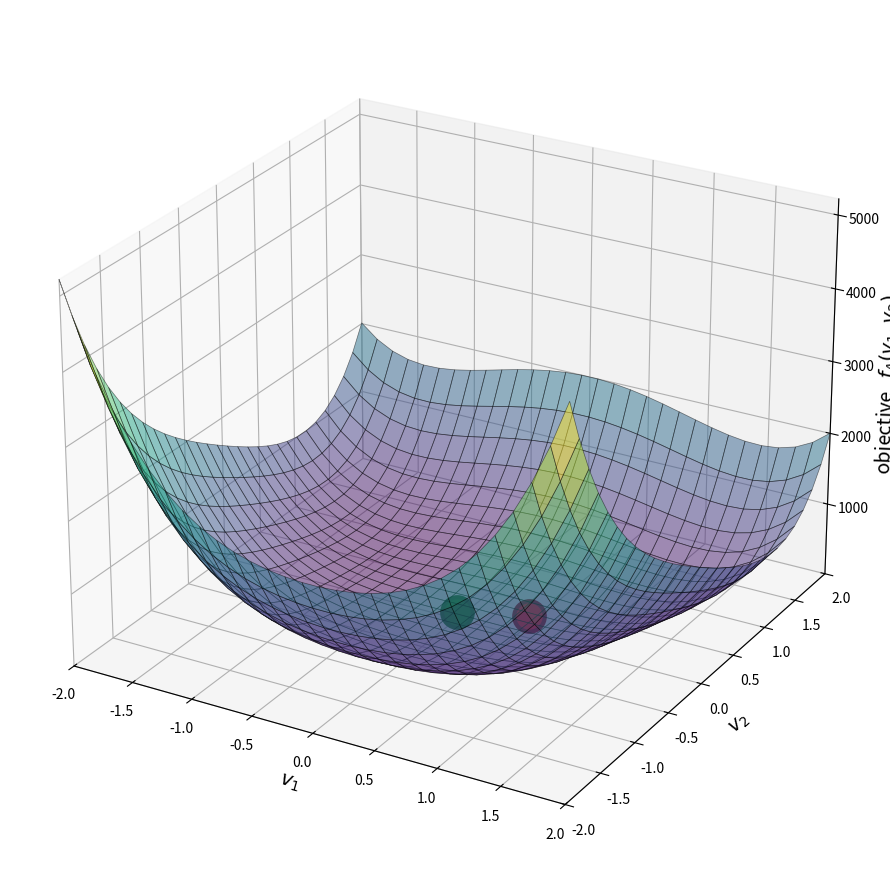

Reproduce this figure in Python. (Note: this script raises an exception after producing the figure.)
"""
plot_opt_surface.py - 3D Surface Plot of Objective Function

Draw a surface plot of J(x) vs. x(i), x(j), where all other values in x
are held constant. Useful for visualizing optimization landscapes and 
convergence paths.

Translation from MATLAB to Python by Claude, 2025-11-19
[redacted]
Updated 2015-09-29, 2016-03-23, 2016-09-12, 2020-01-20, 2021-12-31, 2025-01-26
"""

import numpy as np
import matplotlib.pyplot as plt
from mpl_toolkits.mplot3d import Axes3D


def plot_opt_surface(func, x, v_lb, v_ub, options, consts=None, fig_no=1):
    """
    Draw a surface plot of objective function J(x) vs. x(i), x(j).
    
    Creates a 3D mesh surface showing the objective function landscape over
    two design variables while holding all others constant. Marks the initial
    point and the grid minimum on the surface.
    
    Parameters
    ----------
    func : callable
        Function to be optimized with signature:
        [objective, constraints] = func(x, consts)
        Returns objective value (float) and constraint values (array)
    x : ndarray, shape (n,)
        Vector of initial parameter values (column vector)
    v_lb : ndarray, shape (n,)
        Lower bounds on permissible parameter values
    v_ub : ndarray, shape (n,)
        Upper bounds on permissible parameter values
    options : ndarray or list
        options[0] = 3 (reserved for surface plotting flag)
        options[3] = tol_g - tolerance on constraint functions
        options[5] = penalty - penalty factor on constraint violations
        options[6] = q - exponent on constraint violations
        options[10] = i - 1st index for plotting (0-based in Python!)
        options[11] = j - 2nd index for plotting (0-based in Python!)
        options[12] = Ni - number of points in 1st dimension
        options[13] = Nj - number of points in 2nd dimension
    consts : optional
        Optional vector of constants to be passed to func(x, consts)
    fig_no : int, optional
        Figure number for the plot (default: 1)
    
    Returns
    -------
    fmin : float
        Minimum value of the meshed surface data
    fmax : float
        Maximum value of the meshed surface data (clipped for visualization)
    ax : 
        To allow other functions to update the figure
    
    Notes
    -----
    - Handles constraint violations by adding penalties to objective
    - Automatically scales z-axis to avoid extreme outliers
    - Marks initial point (green) and grid minimum (red) on surface
    - If penalty <= 0 and constraints violated, point is set to NaN
    """
    
    # Convert inputs to numpy arrays
    x = np.asarray(x).flatten()
    v_lb = np.asarray(v_lb).flatten()
    v_ub = np.asarray(v_ub).flatten()
    options = np.asarray(options)
    
    # Extract options (note: MATLAB is 1-indexed, Python is 0-indexed)
    tol_g = options[3]      # Constraint tolerance
    penalty = options[5]    # Penalty factor
    q = options[6]          # Penalty exponent
    i = int(options[10])    # 1st variable index (0-based)
    j = int(options[11])    # 2nd variable index (0-based)
    Ni = int(options[12])   # Number of points in 1st dimension
    Nj = int(options[13])   # Number of points in 2nd dimension
    
    # Store initial x values
    v_init = x.copy()
    
    # Create grid for the two variables
    v_i = np.linspace(v_lb[i], v_ub[i], Ni)
    v_j = np.linspace(v_lb[j], v_ub[j], Nj)
    
    # Initialize objective function mesh
    f_mesh = np.full((Ni, Nj), np.nan)
    
    # Evaluate objective function on grid
    for ii in range(Ni):
        for jj in range(Nj):
            # Set the two variables to grid values
            x[i] = v_i[ii]
            x[j] = v_j[jj]
            
            # Evaluate function
            if consts is not None:
                f, g = func(x, consts)
            else:
                f, g = func(x)
            
            # Ensure g is an array
            g = np.asarray(g).flatten()
            
            # Add penalty for constraint violations
            constraint_penalty = np.sum(g * (g > tol_g)) ** q
            f_mesh[ii, jj] = f + penalty * constraint_penalty
            
            # If no penalty and constraints violated, set to NaN
            if penalty <= 0 and np.max(g) > tol_g:
                f_mesh[ii, jj] = np.nan
    
    # Compute RMS and set z-axis limits
    frms = np.sqrt(np.nansum(f_mesh**2))
    fmin = 0.9 * np.nanmin(f_mesh)
    fmax = min(np.nanmax(f_mesh), 5 * frms)
    
    # Handle case where all values are NaN
    if np.isnan(fmin) or np.isnan(fmax):
        fmin = 0.0
        fmax = 1.0
    
    # Find grid minimum location
    if np.all(np.isnan(f_mesh)):
        ii_min, jj_min = 0, 0
    else:
        min_val = np.nanmin(f_mesh)
        ii_min, jj_min = np.where(f_mesh == min_val)
        ii_min = ii_min[0]  # Take first if multiple minima
        jj_min = jj_min[0]
    
    # Create the plot
    plt.ion() # interactive plot mode: on
    fig = plt.figure(fig_no, figsize=(12, 9))
    fig.clf()
    ax = fig.add_subplot(111, projection='3d')
    
    # Create meshgrid for plotting
    X_i, X_j = np.meshgrid(v_i, v_j, indexing='ij')
    
    # Plot the surface mesh
    # ax.plot_wireframe(X_i, X_j, f_mesh, linewidth=1.5, alpha=0.7)
    
    # Alternative: use plot_surface for filled surface
    ax.plot_surface(X_i, X_j, f_mesh, cmap='viridis', alpha=0.5, \
                    linewidth=0.5, edgecolor='k')
    
    # Set labels with LaTeX-style formatting
    ax.set_xlabel(f'$v_{{{i+1}}}$', fontsize=14)
    ax.set_ylabel(f'$v_{{{j+1}}}$', fontsize=14)
    ax.set_zlabel(f'objective   $f_A(v_{{{i+1}}}, v_{{{j+1}}})$', fontsize=14)
    
    # Set axis limits
    ax.set_xlim([np.min(v_i), np.max(v_i)])
    ax.set_ylim([np.min(v_j), np.max(v_j)])
    ax.set_zlim([fmin, fmax])
    
    # Plot initial point (green circle)
    v_plot = v_init.copy()
    if consts is not None:
        f_init, g_init = func(v_init, consts)
    else:
        f_init, g_init = func(v_init)
    
    g_init = np.asarray(g_init).flatten()
    constraint_penalty_init = np.sum(g_init * (g_init > tol_g)) ** q
    fa_init = f_init + penalty * constraint_penalty_init
    
    # Offset points slightly above surface for visibility
    z_offset = (fmax - fmin) / 50
    
    ax.plot([v_init[i]], [v_init[j]], [fa_init + z_offset], 
            'o', alpha=1.0, color='green', markersize=22, markeredgewidth=3,
            markerfacecolor='green', markeredgecolor='darkgreen',
            label='Initial point')
    
    # Plot grid minimum (red circle)
    ax.plot([v_i[ii_min]], [v_j[jj_min]], [f_mesh[ii_min, jj_min] + z_offset],
            'o', alpha=1.0, color='red', markersize=22, markeredgewidth=3,
            markerfacecolor='red', markeredgecolor='darkred',
            label='Grid minimum')
    
    # Add legend
    #ax.legend(fontsize=11)
    
    # Improve viewing angle
    ax.view_init(elev=25, azim=-60)
    
    # Add grid
    ax.grid(True, alpha=0.3)
    
    # Tight layout
    plt.tight_layout()
    
    # Save figure
    #filename = f'plot_opt_surface-{fig_no}.png'
    #plt.savefig(f'/mnt/user-data/outputs/{filename}', dpi=150, bbov_inches='tight')
    #print(f"Saved: {filename}")
    
    return fmin, fmax, ax


# Example usage / test
if __name__ == "__main__":
    print("\n" + "="*70)
    print("Testing plot_opt_surface.py")
    print("="*70 + "\n")
    
    # Define a simple test function (Rosenbrock function)
    def test_func(x, consts=None):
        """
        Rosenbrock function: f(x) = sum((1-v_i)^2 + 100*(v_{i+1} - v_i^2)^2)
        Minimum at x = [1, 1, ...] with f(x) = 0
        
        Returns
        -------
        f : float
            Objective function value
        g : ndarray
            Constraint values (no constraints in this example)
        """
        x = np.asarray(x).flatten()
        n = len(x)
        
        # Rosenbrock function
        f = 0.0
        for i in range(n - 1):
            f += (1 - x[i])**2 + 100 * (x[i+1] - x[i]**2)**2
        
        # No constraints (return array of negative values = feasible)
        g = np.array([-1.0])
        
        return f, g
    
    # Set up parameters
    n = 3  # Number of design variables
    v_init = np.array([0.0, 0.0, 0.0])  # Initial point
    v_lb = np.array([-2.0, -2.0, -2.0])  # Lower bounds
    v_ub = np.array([2.0, 2.0, 2.0])     # Upper bounds
    
    # Set up options array
    options = np.zeros(14)
    options[0] = 3        # Surface plot flag
    options[3] = 0.0      # Constraint tolerance
    options[5] = 0.0      # Penalty (no penalty needed - no constraints)
    options[6] = 2.0      # Penalty exponent
    options[10] = 0       # Plot v_0 (1st variable, 0-indexed)
    options[11] = 1       # Plot v_1 (2nd variable, 0-indexed)
    options[12] = 30      # Number of points in v_0 direction
    options[13] = 30      # Number of points in v_1 direction
    
    # Create the surface plot
    print("Creating 3D surface plot of Rosenbrock function...")
    print(f"Initial point: x = {v_init}")
    print(f"Plotting x[{int(options[10])}] vs x[{int(options[11])}]")
    print(f"Grid size: {int(options[12])} x {int(options[13])}")
    
    fmin, fmax = plot_opt_surface(test_func, v_init, v_lb, v_ub, 
                                   options, consts=None, fig_no=100)
    
    print(f"\nSurface z-axis range: [{fmin:.4f}, {fmax:.4f}]")
    
    plt.show()
    
    print("\n" + "="*70)
    print("plot_opt_surface test completed successfully!")
    print("Figure saved to /mnt/user-data/outputs/")
    print("="*70 + "\n")
